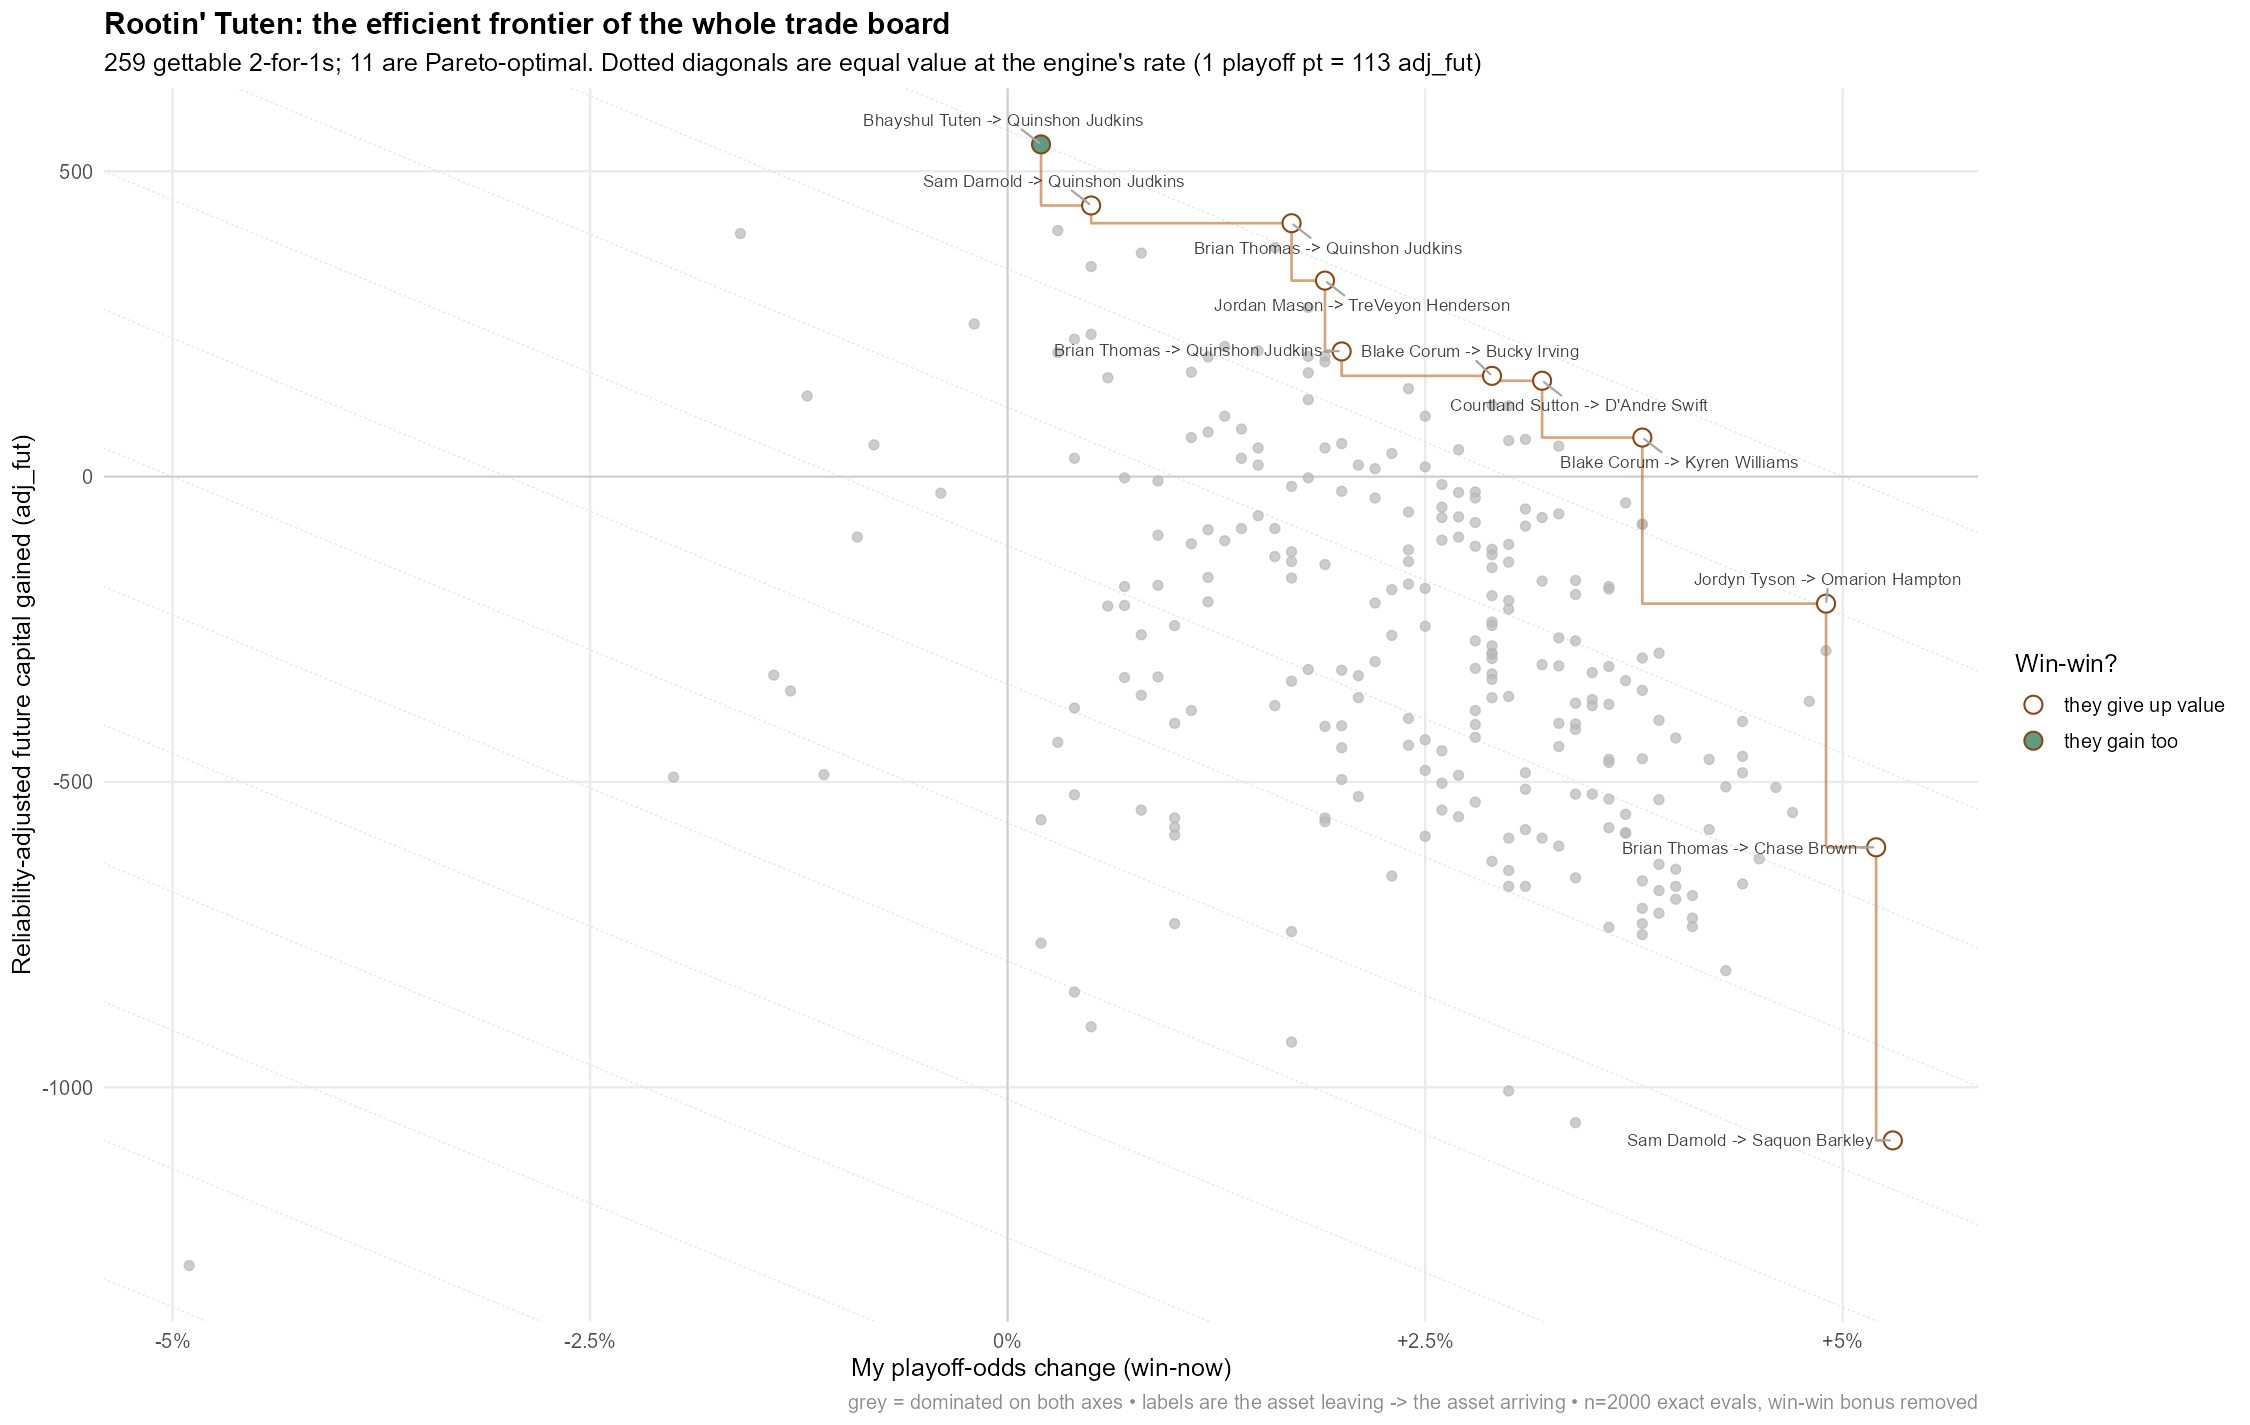

The file beside this chart, header and first rows:
pareto, team, sending, send, receive, overpay, opp_edge, mine_pl, opp_pl, fut, adj_fut, score, grade, win_win, backfill, opp_drop
TRUE, That's so Ravens, Brian Thomas, Brian Thomas + Tyjae Spears, Quinshon Judkins, 8.9, -1.1, 1.7, -0.3, 415, 415, 5.4, C, FALSE, Aaron Rodgers, Eli Heidenreich
TRUE, That's so Ravens, Bhayshul Tuten, Bhayshul Tuten + Stefon Diggs, Quinshon Judkins, 6.9, -3.1, 0.2, 1, 544, 544, 5, C, TRUE, Aaron Rodgers, Eli Heidenreich
FALSE, That's so Ravens, Brian Thomas, Brian Thomas + Stefon Diggs, Quinshon Judkins, 13.3, 3.3, 1.6, -1.8, 375, 375, 4.9, C, FALSE, Aaron Rodgers, Eli Heidenreich
TRUE, That's so Ravens, Jordan Mason, Courtland Sutton + Jordan Mason, TreVeyon Henderson, 5.5, -4.5, 1.9, 0.3, 321, 321, 4.7, C, FALSE, Aaron Rodgers, Eli Heidenreich
TRUE, JTNoel, Courtland Sutton, Courtland Sutton + Tyjae Spears, D'Andre Swift, 6.2, -3.8, 3.2, -3.9, 157, 157, 4.6, C, FALSE, Aaron Rodgers, Jam Miller
TRUE, That's so Ravens, Sam Darnold, Sam Darnold + Tyjae Spears, Quinshon Judkins, 9.1, -0.9, 0.5, -0.7, 839, 444, 4.4, C, FALSE, Aaron Rodgers, Eli Heidenreich
TRUE, Lubed up Johnsons, Blake Corum, Blake Corum + Courtland Sutton, Kyren Williams, 6.2, -3.8, 3.8, -3.6, 64, 64, 4.4, C, FALSE, Aaron Rodgers, Justin Joly
TRUE, K Stafford isn't Worthy, Blake Corum, Blake Corum + Stefon Diggs, Bucky Irving, 6.5, -3.5, 2.9, -0.8, 165, 165, 4.3, C, FALSE, Aaron Rodgers, Adam Randall
FALSE, That's so Ravens, Jaylen Warren, Stefon Diggs + Jaylen Warren, TreVeyon Henderson, 7.9, -2.1, 1.8, 0.6, 277, 277, 4.2, C, TRUE, Aaron Rodgers, Eli Heidenreich
FALSE, K Stafford isn't Worthy, Zach Charbonnet, Courtland Sutton + Zach Charbonnet, Bucky Irving, 8.6, -1.4, 3, -0.2, 116, 116, 4, C, FALSE, Aaron Rodgers, Adam Randall
FALSE, That's so Ravens, Bhayshul Tuten, Chris Rodriguez + Bhayshul Tuten, Quinshon Judkins, 6, -4, 0.8, 1.3, 366, 366, 3.9, D, FALSE, Aaron Rodgers, Eli Heidenreich
FALSE, JTNoel, Courtland Sutton, Stefon Diggs + Courtland Sutton, D'Andre Swift, 12.3, 2.3, 2.9, -7.3, 117, 117, 3.9, D, FALSE, Aaron Rodgers, Jam Miller
FALSE, That's so Ravens, Sam Darnold, Stefon Diggs + Sam Darnold, Quinshon Judkins, 13.4, 3.4, 0.3, -2.6, 799, 403, 3.9, D, FALSE, Aaron Rodgers, Eli Heidenreich
TRUE, That's so Ravens, Brian Thomas, Brian Thomas + Keaton Mitchell, Quinshon Judkins, 10.2, 0.2, 2, -0.4, 205, 205, 3.8, D, FALSE, Aaron Rodgers, Eli Heidenreich
FALSE, Galletti, Bhayshul Tuten, Bhayshul Tuten + Stefon Diggs, Breece Hall, 8.9, -1.1, 3.3, -1.6, 50, 50, 3.7, D, FALSE, Aaron Rodgers, Bauer Sharp
FALSE, Full Time Dick Sucker, Stefon Diggs, Stefon Diggs + Tyjae Spears, David Montgomery, 7, -3, 2.4, -3, 144, 144, 3.7, D, FALSE, Aaron Rodgers, Kaleb Johnson
FALSE, Beef Blitzkrieg, DeVonta Smith, Bhayshul Tuten + DeVonta Smith, Omarion Hampton, 7.1, -2.9, 1.9, 3.2, 188, 188, 3.6, C, TRUE, Aaron Rodgers, Kevin Coleman
FALSE, That's so Ravens, Zach Charbonnet, Stefon Diggs + Zach Charbonnet, TreVeyon Henderson, 5.7, -4.3, 1.9, -1.3, 197, 197, 3.6, D, FALSE, Aaron Rodgers, Eli Heidenreich
FALSE, glamgoblin, Jaylen Warren, Courtland Sutton + Jaylen Warren, Derrick Henry, 5.8, -4.2, 3.1, -3.1, 61, 61, 3.6, D, FALSE, Aaron Rodgers, Garrett Nussmeier
FALSE, That's so Ravens, Bhayshul Tuten, Bhayshul Tuten + Courtland Sutton, Quinshon Judkins, 12.2, 2.2, 0.5, 2.4, 344, 344, 3.5, D, TRUE, Aaron Rodgers, Eli Heidenreich
FALSE, That's so Ravens, DeVonta Smith, Stefon Diggs + DeVonta Smith, Kenneth Walker, 11.3, 1.3, 3, -3.3, 59, 59, 3.5, D, FALSE, Aaron Rodgers, Eli Heidenreich
FALSE, That's so Ravens, Brian Thomas, Chris Rodriguez + Brian Thomas, Quinshon Judkins, 12.4, 2.4, 1.8, 0, 197, 197, 3.5, D, FALSE, Aaron Rodgers, Eli Heidenreich
FALSE, That's so Ravens, DeVonta Smith, DeVonta Smith + Tyjae Spears, Kenneth Walker, 7.7, -2.3, 2.5, -2.3, 99, 99, 3.4, D, FALSE, Aaron Rodgers, Eli Heidenreich
FALSE, K Stafford isn't Worthy, Jaylen Warren, Courtland Sutton + Jaylen Warren, Cam Skattebo, 7.7, -2.3, 1.5, 0.8, 206, 206, 3.3, D, TRUE, Aaron Rodgers, Adam Randall
FALSE, K Stafford isn't Worthy, Zach Charbonnet, Dallas Goedert + Zach Charbonnet, Bucky Irving, 5.2, -4.8, 1.8, -2.8, 268, 170, 3.3, D, FALSE, Aaron Rodgers, Adam Randall
FALSE, Lubed up Johnsons, DeVonta Smith, Bhayshul Tuten + DeVonta Smith, De'Von Achane, 5.2, -4.8, 1.3, 3, 213, 213, 3.2, D, TRUE, Aaron Rodgers, Justin Joly
FALSE, Beef Blitzkrieg, Zach Charbonnet, Courtland Sutton + Zach Charbonnet, Javonte Williams, 5.4, -4.6, 3.7, -3.8, -43, -43, 3.2, D, FALSE, Aaron Rodgers, Kevin Coleman
FALSE, Galletti, Brian Thomas, Brian Thomas + Tyjae Spears, Breece Hall, 11, 1, 3.8, -7.1, -78, -78, 3.1, D, FALSE, Aaron Rodgers, Bauer Sharp
FALSE, Lubed up Johnsons, Blake Corum, Blake Corum + Jordan Mason, Kyren Williams, 6.6, -3.4, 3.8, -3.7, -78, -78, 3.1, D, FALSE, Aaron Rodgers, Justin Joly
FALSE, Lubed up Johnsons, DeVonta Smith, Brian Thomas + DeVonta Smith, De'Von Achane, 9.3, -0.7, 2.7, 2.3, 44, 44, 3, D, TRUE, Aaron Rodgers, Justin Joly
TRUE, Beef Blitzkrieg, Jordyn Tyson, Brian Thomas + Jordyn Tyson, Omarion Hampton, 5.7, -4.3, 4.9, -5.8, -208, -208, 3, D, FALSE, Aaron Rodgers, Kevin Coleman
FALSE, K Stafford isn't Worthy, Jaylen Warren, Courtland Sutton + Jaylen Warren, Bucky Irving, 10.8, 0.8, 1.2, 2.1, 196, 196, 2.9, D, TRUE, Aaron Rodgers, Adam Randall
FALSE, K Stafford isn't Worthy, Zach Charbonnet, Courtland Sutton + Zach Charbonnet, Cam Skattebo, 5.5, -4.5, 1.8, -2, 126, 126, 2.9, D, FALSE, Aaron Rodgers, Adam Randall
FALSE, JTNoel, Courtland Sutton, Chris Rodriguez + Courtland Sutton, D'Andre Swift, 11.1, 1.1, 3.3, -3.9, -61, -61, 2.7, D, FALSE, Aaron Rodgers, Jam Miller
FALSE, JTNoel, Jordan Mason, Jordan Mason + Tyjae Spears, D'Andre Swift, 6.7, -3.3, 2.5, -2.9, 16, 16, 2.6, D, FALSE, Aaron Rodgers, Jam Miller
FALSE, JTNoel, Courtland Sutton, Courtland Sutton + Keaton Mitchell, D'Andre Swift, 8, -2, 3.1, -4.5, -53, -53, 2.6, D, FALSE, Aaron Rodgers, Jam Miller
FALSE, JTNoel, Jordan Mason, Stefon Diggs + Jordan Mason, D'Andre Swift, 12.8, 2.8, 2.8, -4.6, -25, -25, 2.6, D, FALSE, Aaron Rodgers, Jam Miller
FALSE, K Stafford isn't Worthy, Jaylen Warren, Jaylen Warren + Jordan Mason, Bucky Irving, 11.2, 1.2, 2, 1.3, 54, 54, 2.5, D, TRUE, Aaron Rodgers, Adam Randall
FALSE, JTNoel, Dallas Goedert, Stefon Diggs + Dallas Goedert, D'Andre Swift, 8.3, -1.7, 1.1, -7, 270, 171, 2.5, D, FALSE, Aaron Rodgers, Jam Miller
FALSE, K Stafford isn't Worthy, Zach Charbonnet, Woody Marks + Zach Charbonnet, Bucky Irving, 5.2, -4.8, 3.2, -2.4, -67, -67, 2.5, D, FALSE, Aaron Rodgers, Adam Randall
FALSE, That's so Ravens, Sam Darnold, Sam Darnold + Keaton Mitchell, Quinshon Judkins, 10.3, 0.3, 0.5, -0.6, 629, 233, 2.5, D, FALSE, Aaron Rodgers, Eli Heidenreich
FALSE, Beef Blitzkrieg, Jaylen Warren, Courtland Sutton + Jaylen Warren, Javonte Williams, 7.6, -2.4, 2.3, -0.4, 38, 38, 2.5, D, FALSE, Aaron Rodgers, Kevin Coleman
FALSE, K Stafford isn't Worthy, Zach Charbonnet, Jordan Mason + Zach Charbonnet, Bucky Irving, 9, -1, 2.7, -1.1, -26, -26, 2.5, D, FALSE, Aaron Rodgers, Adam Randall
FALSE, Full Time Dick Sucker, Chris Rodriguez, Chris Rodriguez + Tyjae Spears, David Montgomery, 5.6, -4.4, 2.8, -1.8, -35, -35, 2.4, D, FALSE, Aaron Rodgers, Kaleb Johnson
FALSE, K Stafford isn't Worthy, Blake Corum, Chris Rodriguez + Blake Corum, Bucky Irving, 5.5, -4.5, 2.6, -1.8, -13, -13, 2.4, D, FALSE, Aaron Rodgers, Adam Randall
FALSE, glamgoblin, Jaylen Warren, Jaylen Warren + Jordan Mason, Derrick Henry, 6.3, -3.7, 3.1, -1.9, -81, -81, 2.4, D, FALSE, Aaron Rodgers, Garrett Nussmeier
FALSE, K Stafford isn't Worthy, DeVonta Smith, Stefon Diggs + DeVonta Smith, Christian McCaffrey, 7, -3, 4.9, -2.8, -285, -285, 2.3, D, FALSE, Aaron Rodgers, Adam Randall
FALSE, That's so Ravens, Blake Corum, Blake Corum + Stefon Diggs, TreVeyon Henderson, 10.1, 0.1, 1.9, -1.2, 47, 47, 2.3, D, FALSE, Aaron Rodgers, Eli Heidenreich
FALSE, That's so Ravens, Sam Darnold, Chris Rodriguez + Sam Darnold, Quinshon Judkins, 12.5, 2.5, 0.4, -0.4, 621, 225, 2.3, D, FALSE, Aaron Rodgers, Eli Heidenreich
FALSE, Beef Blitzkrieg, DeVonta Smith, Brian Thomas + DeVonta Smith, Omarion Hampton, 11.2, 1.2, 2.1, 2.5, 19, 19, 2.2, D, TRUE, Aaron Rodgers, Kevin Coleman
FALSE, K Stafford isn't Worthy, Jaylen Warren, Woody Marks + Jaylen Warren, Bucky Irving, 7.4, -2.6, 2.2, -0.9, 13, 13, 2.2, D, FALSE, Aaron Rodgers, Adam Randall
FALSE, Galletti, Sam Darnold, Sam Darnold + Tyjae Spears, Breece Hall, 11.1, 1.1, 2.6, -10.4, 345, -50, 2.2, D, FALSE, Aaron Rodgers, Bauer Sharp
FALSE, That's so Ravens, Jaylen Warren, Chris Rodriguez + Jaylen Warren, TreVeyon Henderson, 6.9, -3.1, 1.3, 2.1, 99, 99, 2.1, D, TRUE, Aaron Rodgers, Eli Heidenreich
FALSE, That's so Ravens, Bhayshul Tuten, Bhayshul Tuten + Jordan Mason, Quinshon Judkins, 12.6, 2.6, 0.3, 2, 203, 203, 2.1, D, TRUE, Aaron Rodgers, Eli Heidenreich
FALSE, That's so Ravens, Jaylen Warren, Courtland Sutton + Jaylen Warren, TreVeyon Henderson, 14.5, 4.5, 1.4, 2, 78, 78, 2.1, D, TRUE, Aaron Rodgers, Eli Heidenreich
FALSE, Full Time Dick Sucker, Stefon Diggs, Chris Rodriguez + Stefon Diggs, David Montgomery, 12.2, 2.2, 2.8, -2.6, -75, -75, 2.1, D, FALSE, Aaron Rodgers, Kaleb Johnson
FALSE, That's so Ravens, Bhayshul Tuten, Woody Marks + Bhayshul Tuten, Quinshon Judkins, 9.4, -0.6, 0.6, 1.7, 162, 162, 2, D, TRUE, Aaron Rodgers, Eli Heidenreich
FALSE, JTNoel, Woody Marks, Woody Marks + Stefon Diggs, D'Andre Swift, 8.3, -1.7, 2.7, -5.6, -66, -66, 2, D, FALSE, Aaron Rodgers, Jam Miller
FALSE, That's so Ravens, DeVonta Smith, DeVonta Smith + Keaton Mitchell, Kenneth Walker, 8.8, -1.2, 3, -2.6, -111, -111, 2, D, FALSE, Aaron Rodgers, Eli Heidenreich
FALSE, Full Time Dick Sucker, Stefon Diggs, Stefon Diggs + Keaton Mitchell, David Montgomery, 8.9, -1.1, 2.6, -2.9, -67, -67, 2, D, FALSE, Aaron Rodgers, Kaleb Johnson
... 199 more rows
